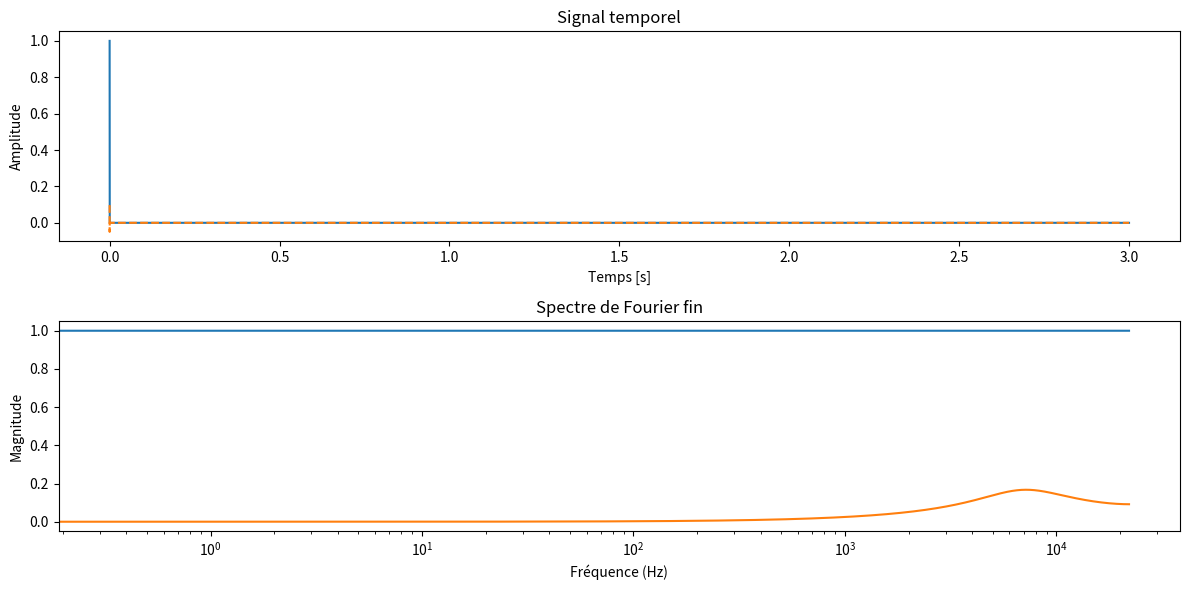

Reproduce this figure in Python.
import numpy as np
from scipy.io import wavfile
import matplotlib.pyplot as plt
from scipy.signal import iirnotch, butter, lfilter


gain_1 = 2.0
freq_coupure1 = 20000

freq_basse_2 = 2500 # Fréquence basse de la bande passante en Hz
freq_haute_2 = 5000  # Fréquence haute de la bande passante en Hz
Q_2 = 30.0  # Facteur de qualité
gain_2 = 1.0  # Gain

def filtre_passe_bas1(signal, freq_ech, freq_coupure, gain):

    # Calcul des coefficients du filtre passe-bas de premier ordre
    nyquist = 0.5 * freq_ech
    normal_cutoff = freq_coupure / nyquist
    b, a = butter(1, normal_cutoff, btype='low', analog=False)
    
    # Application du filtre au signal
    signal_filtre = lfilter(b, a, signal)* gain
    return signal_filtre

#def filtre_passe_bande(signal, freq_ech, freq_basse, freq_haute, Q, gain=1.0):

#Test à mofidier...
def filtreNumTemp(data):
    a0= 0.0972
    a1= -0.0972
    b1= 0.7800
    b2= -0.3413
    filtered_data = np.zeros_like(data) #Creation donnee sortie meme type que data
   

    filtered_data[0] = a0*data[0]
    filtered_data[1] = a0*data[1] + a1 * data[0] + b1* filtered_data[0]
    filtered_data[2] = a0*data[2] + a1 * data[1] + b1* filtered_data[1] + + b2* filtered_data[0]
     
    for i in range(3, len(data)):
        filtered_data[i] =a0*data[i] + a1 * data[i-1] + b1* filtered_data[i-1] + + b2* filtered_data[i-2]
    return filtered_data




### 3 exemples de donnees d'entress sont proposees
type = 2
creationWavFiltre = False  #True si l'on veut créer un wav à la fin
if type == 0 : 
    ###### Signal sinusoïdal
    freq_ech = 44100  # Fréquence d'échantillonnage en Hz
    f_sin = 2000  # Fréquence du signal sinusoïdal en Hz
    duree = 1      # Durée du signal en secondes
    # Créer un tableau de temps
    t = np.linspace(0, duree, int(freq_ech * duree), endpoint=False)
    # Générer le signal sinusoïdal
    data = np.sin(2 * np.pi * f_sin * t)
    
    ###### fin signal sinusoïdal

elif type == 1 : 
    ####### Fichier wav lu resultat dans u ntableau (attention au mon ou au stéréo
    freq_ech, data = wavfile.read('LW_20M_amis.wav')
    # Créer un tableau de temps
    t = np.linspace(0, len(data) / freq_ech, len(data), endpoint=False)
    creationWavFiltre = True
    ####### Fin wav
else : 
    ##### Une impulsion
    freq_ech = 44100
    duree = 3
    data = np.zeros(freq_ech*duree)
    data[0] = 1
    t = np.linspace(0, duree, int(freq_ech * duree), endpoint=False)
    #####Fin impulsion



# Vérifier si le fichier est stéréo ou mono
if len(data.shape) > 1:
    # Si le fichier est stéréo, prendre un seul canal (par exemple, le canal gauche)
    data = data[:, 0]

# Appliquer la FFT
fft_result = np.fft.fft(data)

# Creation du vecteur frequence 1re moitier freq positive, 2e moitié freq négative.  
frequences = np.fft.fftfreq(len(fft_result), d=1/freq_ech)  
print(frequences)
print(len(frequences))

# Optionnel : Afficher la magnitude du spectre



# Application du filtre passe-bas
signal_filtre =  filtreNumTemp(data)
#signal_filtre = filtre_passe_bas1(data, freq_ech, freq_coupure1, gain_1)
# Calculer la FFT du signal filtré
fft_result_filtre = np.fft.fft(signal_filtre)



# Écrire le fichier WAV
if creationWavFiltre == True : 
    # Normalisation du signal filtré avec gain
    signal_filtre_normalise = np.clip(signal_filtre, -32768, 32767)  # Limiter les valeurs
    signal_filtre_normalise  = signal_filtre_normalise .astype(np.int16)  # Convertir en entiers 16 bits


    wavfile.write('wav_filtre.wav', freq_ech, signal_filtre_normalise)


# Créer une figure avec deux sous-graphes
plt.figure(figsize=(12, 6))

# Sous-graphe 1 : Signal temporel
plt.subplot(2, 1, 1)
plt.plot(t,data, label='Signal Origine')
plt.plot(t, signal_filtre, label='Signal filtré', linestyle='--')
plt.xlabel('Temps [s]')
plt.ylabel('Amplitude')
plt.title('Signal temporel')



# Sous-graphe 2 : Signal FFT

plt.subplot(2, 1,2)
plt.plot(frequences[:len(frequences)//2], np.abs(fft_result)[:len(fft_result)//2])
plt.plot(frequences[:len(frequences)//2], np.abs(fft_result_filtre)[:len(fft_result_filtre)//2])
#plt.plot(frequences[:len(frequences)//2], np.abs(fft_result)[:len(fft_result)//2], label='FFT original')   #on ne visualise que les frequ positive
#plt.plot(frequences[:len(frequences)//2], np.abs(fft_result_filtre)[:len(fft_result_filtre)//2], label='FFT filtré', linestyle='--')
plt.xscale('log')
plt.xlabel('Fréquence (Hz)')
plt.ylabel('Magnitude')
plt.title('Spectre de Fourier fin')

# Afficher les sous-graphes
plt.tight_layout()
plt.show()
